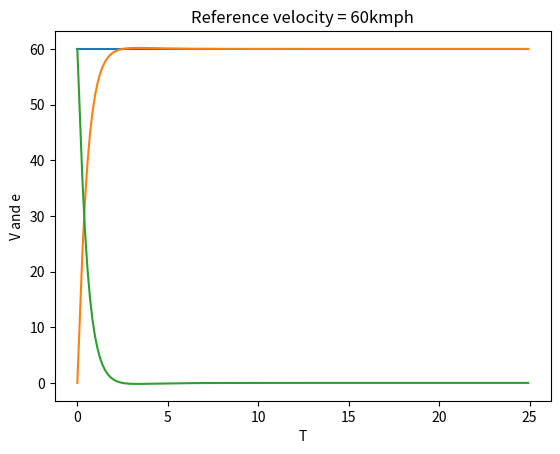

This figure's Python source:
import matplotlib.pyplot as plt

kp=65
ki=43.88
kd=-7

m=50
b=25 
vn=0
t=0
dt=0.14
r=60
eo=r-vn
ei=0
a=0

time=[]
velocity=[]
error=[]
rlist=[]

while t<25:
    if abs((r*9/10)-vn)<=0.5 and t<10:
        print("time = ",t)
        
    time.append(t)
    velocity.append(vn)
    rlist.append(r)
        
    e=r-vn
    error.append(e)
    ed=(e-eo)/dt
    ei=ei+(e*dt)
    eo=e
    
    u=(e*kp)+(ed*kd)+(ei*ki)
    a=(u-b*vn)/m
    vn=a*dt+vn
    t=t+dt

print("max error % is ",(-min(error))*100/r)
plt.plot(time,rlist)
plt.plot(time,velocity)
plt.plot(time,error)
plt.xlabel("T")
plt.ylabel("V and e")
r_title= 'Reference velocity = '+str(r)+'kmph' 
plt.title(r_title)
plt.show()
